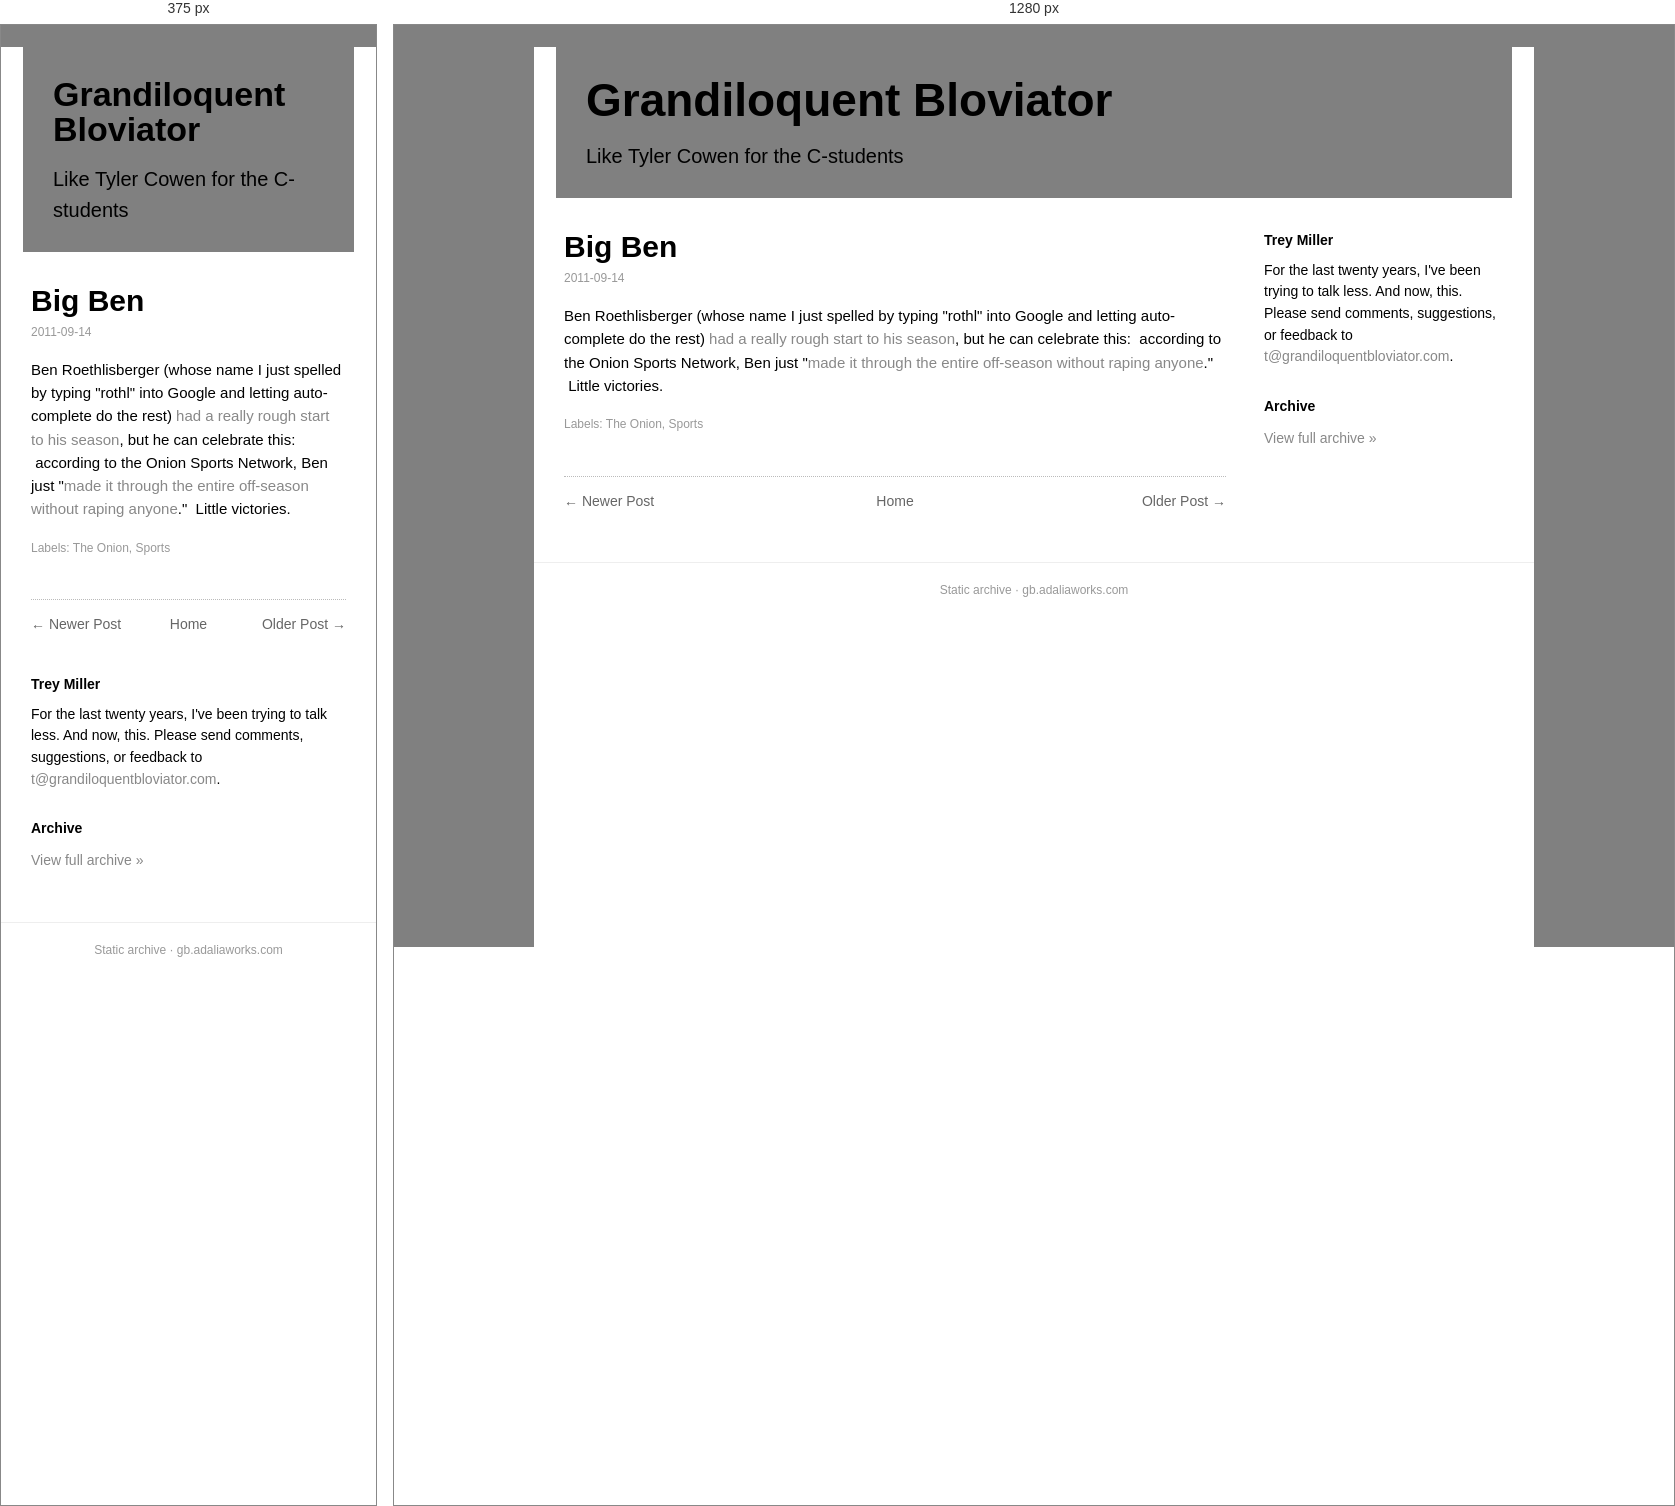
Rendered at 375 px and 1280 px, left to right.

<!-- file: big-ben.html -->
<!doctype html><html lang=en><head><meta charset=utf-8><meta name=viewport content='width=device-width,initial-scale=1'><title>Big Ben</title><link rel='icon' type='image/x-icon' href='../../favicon.ico'><link rel=stylesheet href='../../style.css'></head><body><div class=box><div class=head><h1><a href='../../index.html'>Grandiloquent Bloviator</a></h1><div class=desc>Like Tyler Cowen for the C-students</div></div><div class=cols><div class=main><div class=post><h1 class=t>Big Ben</h1><div class=date>2011-09-14</div><div class=body>Ben Roethlisberger (whose name I just spelled by typing "rothl" into Google and letting auto-complete do the rest) <a data-archived="1" href="https://web.archive.org/web/20111028011027/http://www.grandiloquentbloviator.com/2011/09/nfl-stat-of-day.html">had a really rough start to his season</a>, but he can celebrate this:  according to the Onion Sports Network, Ben just "<a href="http://www.onionsportsnetwork.com/articles/ben-roethlisberger-close-to-completing-offseason-w,21311/">made it through the entire off-season without raping anyone</a>."  Little victories.</div><div class=labels>Labels: The Onion, Sports</div></div><div class="nav"><span class="newer"><a href="../../2011/09/longformorgs-guide-to-death-penalty.html">&larr; Newer Post</a></span><span class="home"><a href="../../index.html">Home</a></span><span class="older"><a href="../../2011/09/jd-power-rankings.html">Older Post &rarr;</a></span></div></div><div class=side><h3>Trey Miller</h3><div class="bio">For the last twenty years, I've been trying to talk less. And now, this. Please send comments, suggestions, or feedback to <a href='mailto:t@grandiloquentbloviator.com'>t@grandiloquentbloviator.com</a>.</div><h3>Archive</h3><div class="archlink"><a href="../../index.html">View full archive &raquo;</a></div></div></div><div class=foot>Static archive &middot; gb.adaliaworks.com</div></div><script data-goatcounter='https://grandblov.goatcounter.com/count' async src='//gc.zgo.at/count.js'></script></body></html>

/* @media block from style.css */
@media(max-width:760px){.side{flex-basis:100%}.head h1{font-size:34px}}